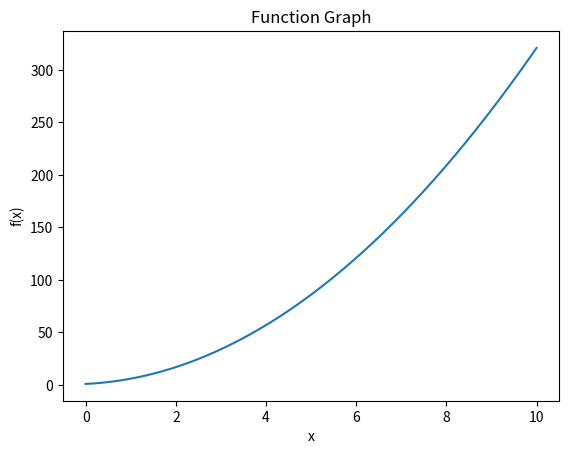

Write the Python code that produced this figure. (Note: this script raises an exception after producing the figure.)
# 사용할 라이브러리 불러오기
import numpy as np
import matplotlib.pyplot as plt

def function(x) :
  return 3*np.power(x, 2) + 2*x + 1

x = np.arange(0, 10, 1e-3)
y = function(x)

plt.plot(x, y)
plt.xlabel("x")
plt.ylabel("f(x)")
plt.title("Function Graph")
plt.show()

def FFDA(fi, fiP1, delta) :
  # 코드를 작성해주세요
  return gradient

xInput, delta = 5, 1e-3

fi, fiP1 = function(xInput), function(xInput + delta)

gradient = FFDA(fi, fiP1, delta)
print(f"Gradient : {gradient:.4f}")

def linear(x, gradient, intercept) :
  return gradient*x + intercept

intercept = fi - gradient * xInput

difference = linear(x, gradient, intercept)

plt.plot(x, y, label="original")
plt.plot(x, difference, label="gradient")
plt.scatter(xInput, function(xInput), label="point")
plt.xlabel("x")
plt.ylabel("f(x)")
plt.title("Function Graph")
plt.legend(loc="best")
plt.show()

def FBDA(fi, fiM1, delta) :
  # 코드를 작성해주세요
  return gradient

xInput, delta = 5, 1e-3

fi, fiM1 = function(xInput), function(xInput - delta)

gradient = FBDA(fi, fiM1, delta)
print(f"Gradient : {gradient:.4f}")

intercept = fi - gradient * xInput

difference = linear(x, gradient, intercept)

plt.plot(x, y, label="original")
plt.plot(x, difference, label="gradient")
plt.scatter(xInput, function(xInput), label="point")
plt.xlabel("x")
plt.ylabel("f(x)")
plt.title("Function Graph")
plt.legend(loc = "best")
plt.show()

def CDA(fiP1, fiM1, delta) :
  # 코드를 작성해주세요
  return gradient

xInput, delta = 5, 1e-3

fiP1, fiM1 = function(xInput + delta), function(xInput - delta)

gradient = CDA(fiP1, fiM1, delta)
print(f"Gradient : {gradient:.4f}")

intercept = fi - gradient * xInput

difference = linear(x, gradient, intercept)

plt.plot(x, y, label="original")
plt.plot(x, difference, label="gradient")
plt.scatter(xInput, function(xInput), label="point")
plt.xlabel("x")
plt.ylabel("f(x)")
plt.title("Function Graph")
plt.legend(loc = "best")
plt.show()

delta = 1e-2
x = np.arange(0, 10, delta)
y = np.sin(x)

plt.plot(x, y)
plt.xlabel("x")
plt.ylabel("f(x)")
plt.title("Function Graph")
plt.show()

xP1, xM1 = x + delta, x - delta
yP1, yM1 = np.sin(xP1), np.sin(xM1)

gradientFFDA = FFDA(y, yP1, delta)
gradientFBDA = FBDA(y, yM1, delta)
gradientCDA = CDA(yP1, yM1, delta)

plt.plot(x[:25], gradientFFDA[:25], label="FFDA")
plt.plot(x[:25], gradientFBDA[:25], label="FBDA")
plt.plot(x[:25], gradientCDA[:25], label="CDA")
plt.xlabel("x")
plt.ylabel("f'(x)")
plt.title("Derivative Graph")
plt.legend(loc = "best")
plt.show()

def RMSE(yHat, yTarget) :
  # 코드를 작성해주세요
  return loss

rmseFFDA = RMSE(gradientFFDA, np.cos(x))
rmseFBDA = RMSE(gradientFBDA, np.cos(x))
rmseCDA = RMSE(gradientCDA, np.cos(x))

print(f"FFDA RMSE : {rmseFFDA:.8f}")
print(f"RBDA RMSE : {rmseFBDA:.8f}")
print(f"CDA RMSE : {rmseCDA:.8f}")

def SDFDA(fiP2, fiP1, fi, delta) :
  # 코드를 작성해주세요
  return gradient

xInput, delta = 5, 1e-3

fiP2, fiP1, fi = function(xInput + 2 * delta), function(xInput + delta), function(xInput)

gradient = SDFDA(fiP2, fiP1, fi, delta)
print(f"Gradient : {gradient:.8f}")

delta = 1e-2
x = np.arange(0, 10, delta)
y = np.sin(x)

plt.plot(x, y)
plt.xlabel("x")
plt.ylabel("f(x)")
plt.title("Function Graph")
plt.show()

xP2, xP1 = x + 2*delta, x + delta
yP2, yP1 = np.sin(xP2), np.sin(xP1)

gradient = SDFDA(yP2, yP1, y, delta)

plt.plot(x, gradient, label="SDFDA")
plt.xlabel("x")
plt.ylabel("f'(x)")
plt.title("Derivative Graph")
plt.legend(loc="best")
plt.show()

rmse = RMSE(gradient, -np.sin(x))

print(f"RMSE : {rmse:.8f}")